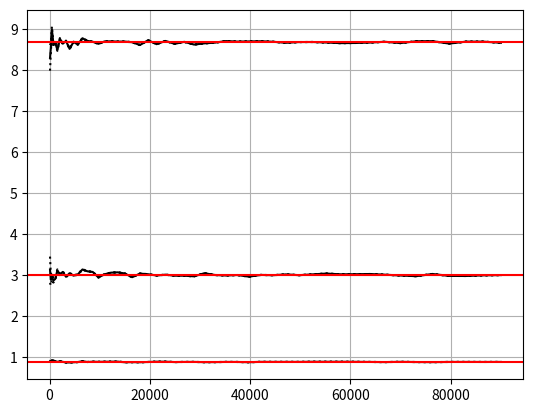

The matplotlib source for this figure:
import numpy as np
import matplotlib.pyplot as plt
np.random.seed(2023)

def h1(x):
    return (2*x + 1)**2 * 2

def h2(x):
    return np.exp(-(x/(1-x)) ** 2) * (1 / (1-x)) ** 2

def h3(x):
    c = np.sqrt(np.pi/2)
    first_term = np.exp(-1/(2*np.tan(np.pi*x)**2))
    second_term = 1 / np.tan(np.pi*x) ** 4
    third_term = 1 / np.sin(np.pi*x) ** 2
    return c * first_term * second_term * third_term


d = [(h1, 9-1/3),
     (h2, np.sqrt(np.pi)/2),
     (h3, 3)]

# d = [(h1, 9-1/3)]
# d = [(h1, 1/3)]

n_integrals = len(d)
my_range = np.linspace(10, 300) ** 2
my_range = my_range.astype(int)

for i in range(n_integrals):

    func, h = d[i]
    results = []
    ci_lower = []
    ci_upper = []

    for n in my_range:

        x_sim = np.random.uniform(size=n, low=0, high=1)
        h_hat = func(x_sim)
        se = 1/(n**2) * np.sum((h-h_hat) ** 2)

        mean = np.mean(h_hat)

        results.append(mean)

        ci_lower.append(mean - 1.65 * se)
        ci_upper.append(mean + 1.65 * se)

    plt.plot(my_range, results, color='black', label='estimate')
    plt.plot(my_range, ci_lower, color='black', label='5%', ls=':')
    plt.plot(my_range, ci_upper, color='black', label='95%', ls=':')
    plt.axhline(y=h, color='red', label='truth')
    plt.grid(True)
    plt.savefig(fr'plots\monte_carlo_integration_{i}.png')
    plt.show()

